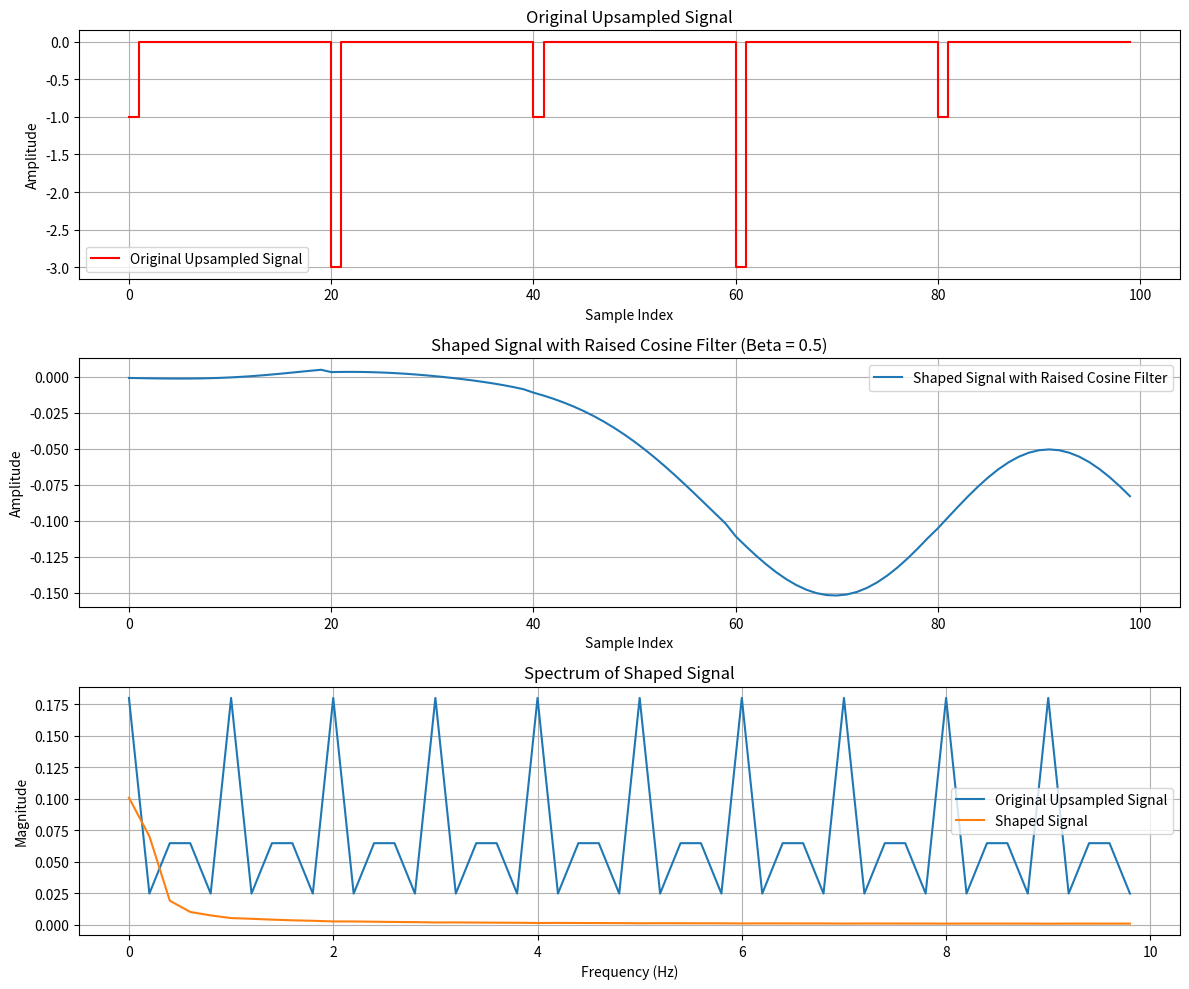

This chart was generated by the following Python code:
import numpy as np
import matplotlib.pyplot as plt
from scipy.signal import lfilter
from scipy.fft import fft, fftfreq

def raised_cosine_filter(beta, sps, num_taps):
    """
    Generate a raised cosine filter (FIR) impulse response.

    :param beta: Roll-off factor (0 <= beta <= 1).
    :param sps: Samples per symbol.
    :param num_taps: Number of filter taps (must be odd).
    :return: Filter coefficients.
    """
    if beta == 0:
        # Special case for beta = 0 (sinc function)
        t = np.arange(-num_taps // 2, num_taps // 2 + 1) / sps
        h = np.sinc(t)
    else:
        t = np.arange(-num_taps // 2, num_taps // 2 + 1) / sps
        h = np.sinc(t) * np.cos(np.pi * beta * t) / (1 - (2 * beta * t) ** 2)
        h[t == 0] = 1.0
        h[np.abs(t) == 1 / (2 * beta)] = np.pi / 4 * np.sinc(1 / (2 * beta))
    return h / np.sum(h)

def plot_spectrum(signal, sps, title):
    """
    Plot the spectrum of a signal.

    :param signal: Input signal.
    :param sps: Samples per symbol (used for x-axis scaling).
    :param title: Title for the plot.
    """
    N = len(signal)
    T = 1.0 / sps
    yf = fft(signal)
    xf = fftfreq(N, T)[:N // 2]

    plt.plot(np.array(xf), 2.0 / N * np.abs(np.array(yf[:N // 2])))
    plt.title(title)
    plt.xlabel('Frequency (Hz)')
    plt.ylabel('Magnitude')
    plt.grid(True)
    
def bits_to_4pam(bits):
    # Ensure the number of bits is even by adding a zero if necessary
    if len(bits) % 2 != 0:
        bits = np.append(bits, 0)
    
    # Convert bits to symbols
    symbols = []
    for i in range(0, len(bits), 2):
        two_bits = bits[i:i+2]
        symbol = (two_bits[0] * 2 + two_bits[1])  # Convert binary to decimal
        pam_symbol = 2 * symbol - 3  # Map to 4-PAM: -3, -1, 1, 3
        symbols.append(pam_symbol)
    
    return np.array(symbols)


# Parameters
beta = 0.5  # Roll-off factor
num_taps = 101  # Number of filter taps

# Generate random digital signal
num_symbols = 100
np.random.seed(42)

# Generate 10 random bits
data_bits = np.random.randint(0, 2, 10)
symbols = bits_to_4pam(data_bits)

# Assuming `symbols` has a length of 5 and you have a specific `sps` value
num_symbols = len(symbols)
sps = 20  # For example, 20 samples per symbol

# Correctly size the `upsampled_signal` array
upsampled_signal_length = num_symbols * sps
upsampled_signal = np.zeros(upsampled_signal_length)
# Now, this should work without raising an error
upsampled_signal[::sps] = symbols

# Generate raised cosine filter
rc_filter = raised_cosine_filter(beta, sps, num_taps)

# Apply raised cosine filter to the upsampled signal
shaped_signal = lfilter(rc_filter, 1, upsampled_signal)

# Plot original and shaped signals
plt.figure(figsize=(12, 10))

# Plot original upsampled signal
plt.subplot(3, 1, 1)
plt.step(np.arange(len(upsampled_signal)), upsampled_signal, where='post', label='Original Upsampled Signal', color='red')
plt.title('Original Upsampled Signal')
plt.xlabel('Sample Index')
plt.ylabel('Amplitude')
plt.grid(True)
plt.legend()

# Plot shaped signal
plt.subplot(3, 1, 2)
plt.plot(shaped_signal, label='Shaped Signal with Raised Cosine Filter')
plt.title('Shaped Signal with Raised Cosine Filter (Beta = {0})'.format(beta))
plt.xlabel('Sample Index')
plt.ylabel('Amplitude')
plt.grid(True)
plt.legend()

# Plot spectra
plt.subplot(3, 1, 3)
plot_spectrum(upsampled_signal, sps, 'Spectrum of Original Upsampled Signal')
plot_spectrum(shaped_signal, sps, 'Spectrum of Shaped Signal')
plt.legend(['Original Upsampled Signal', 'Shaped Signal'])

plt.tight_layout()
plt.show()
